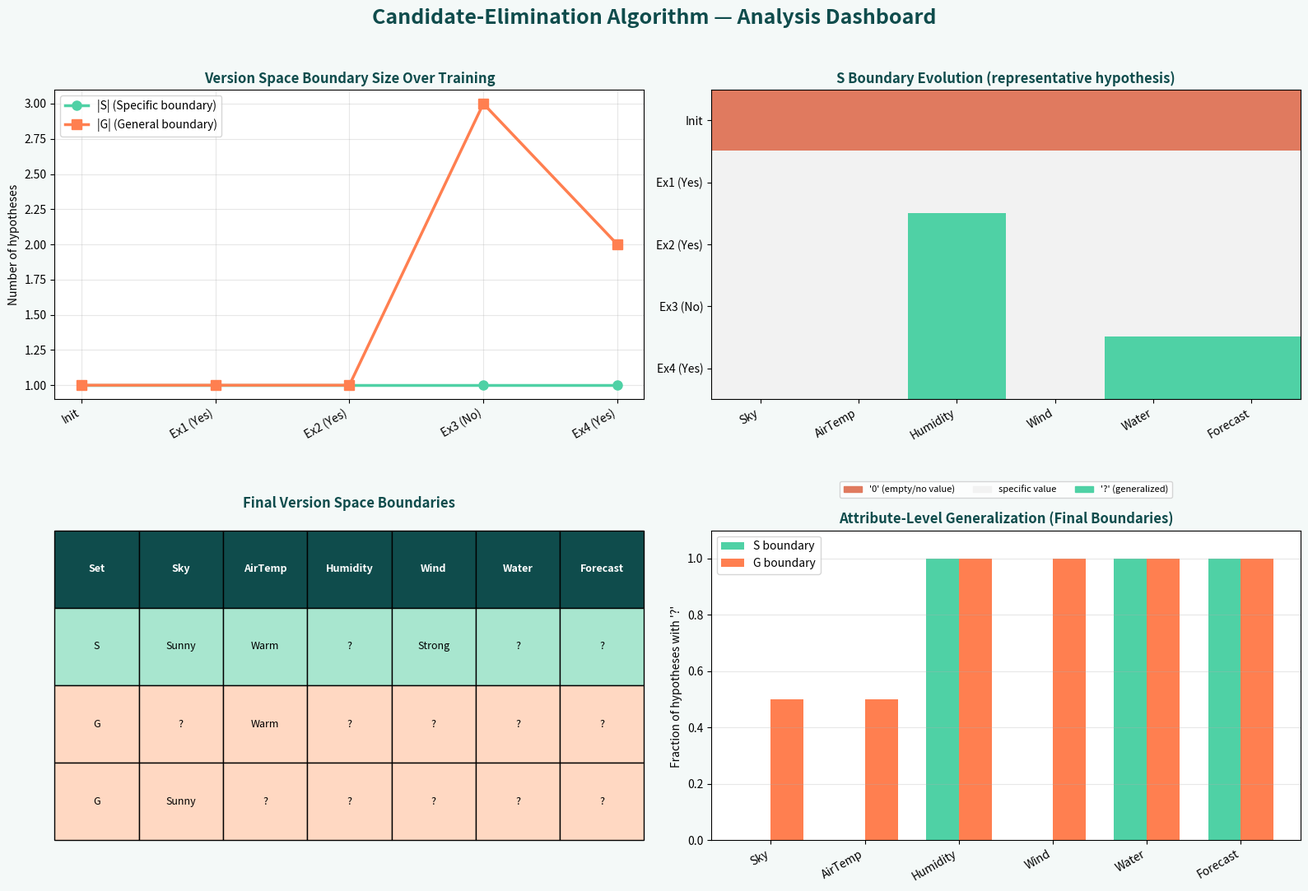

Generate this figure with matplotlib:
"""Candidate-Elimination Algorithm
Dataset: EnjoySport (same dataset used in the FIND-S module for continuity)
Includes full analysis visualizations for classroom discussion.
"""

import numpy as np
import matplotlib.pyplot as plt
import matplotlib.patches as mpatches
from matplotlib.colors import ListedColormap

# ---------------------------------------------------------
# 1. DATASET
# ---------------------------------------------------------
# Attributes: Sky, AirTemp, Humidity, Wind, Water, Forecast
attributes = ['Sky', 'AirTemp', 'Humidity', 'Wind', 'Water', 'Forecast']

data = [
    ['Sunny', 'Warm', 'Normal', 'Strong', 'Warm', 'Same',   'Yes'],
    ['Sunny', 'Warm', 'High',   'Strong', 'Warm', 'Same',   'Yes'],
    ['Rainy', 'Cold', 'High',   'Strong', 'Warm', 'Change', 'No'],
    ['Sunny', 'Warm', 'High',   'Strong', 'Cool', 'Change', 'Yes'],
]

X = [row[:-1] for row in data]
y = [row[-1] for row in data]

n_attributes = len(attributes)

# ---------------------------------------------------------
# 2. HELPER FUNCTIONS
# ---------------------------------------------------------

def more_general(h1, h2):
    """Return True if h1 is more general than or equal to h2."""
    for x, y_ in zip(h1, h2):
        if x == '?':
            continue
        if x == '0':
            return False
        if x != y_ and y_ != '0':
            return False
    return True


def consistent(h, instance):
    """Check whether hypothesis h matches instance."""
    for hx, ix in zip(h, instance):
        if hx == '?':
            continue
        if hx != ix:
            return False
    return True


def min_generalizations(h, instance):
    """Return minimal generalizations of h that match instance."""
    new_h = list(h)
    for i in range(len(h)):
        if h[i] == '0':
            new_h[i] = instance[i]
        elif h[i] != instance[i]:
            new_h[i] = '?'
    return [tuple(new_h)]


def min_specializations(h, domains, instance):
    """Return minimal specializations of h that do NOT match instance."""
    results = []
    for i in range(len(h)):
        if h[i] == '?':
            for val in domains[i]:
                if val != instance[i]:
                    new_h = list(h)
                    new_h[i] = val
                    results.append(tuple(new_h))
        elif h[i] != '0':
            new_h = list(h)
            new_h[i] = '0'
            results.append(tuple(new_h))
    return results


def remove_more_general(hyps):
    """From a set of hypotheses, remove any that are more general than another (used for S)."""
    return [h for h in hyps if not any(h != h2 and more_general(h2, h) for h2 in hyps)]


def remove_less_general(hyps):
    """From a set of hypotheses, remove any that are less general than another (used for G)."""
    return [h for h in hyps if not any(h != h2 and more_general(h, h2) for h2 in hyps)]


# ---------------------------------------------------------
# 3. CANDIDATE-ELIMINATION ALGORITHM (with history tracking)
# ---------------------------------------------------------

def candidate_elimination(X, y, attributes):
    domains = [sorted(set(row[i] for row in X)) for i in range(len(attributes))]

    S = [tuple(['0'] * n_attributes)]
    G = [tuple(['?'] * n_attributes)]

    # History for plotting
    history = {
        'S_sizes': [len(S)],
        'G_sizes': [len(G)],
        'S_sets': [list(S)],
        'G_sets': [list(G)],
        'labels': ['Init']
    }

    for idx, (instance, label) in enumerate(zip(X, y)):
        instance = tuple(instance)

        if label == 'Yes':  # Positive example
            G = [g for g in G if consistent(g, instance)]
            new_S = []
            for s in S:
                if consistent(s, instance):
                    new_S.append(s)
                else:
                    generalizations = min_generalizations(s, instance)
                    for h in generalizations:
                        if any(more_general(g, h) for g in G):
                            new_S.append(h)
            S = remove_more_general(list(set(new_S)))

        else:  # Negative example
            S = [s for s in S if not consistent(s, instance)]
            new_G = []
            for g in G:
                if not consistent(g, instance):
                    new_G.append(g)
                else:
                    specializations = min_specializations(g, domains, instance)
                    for h in specializations:
                        if any(more_general(h, s) for s in S):
                            new_G.append(h)
            G = remove_less_general(list(set(new_G)))

        history['S_sizes'].append(len(S))
        history['G_sizes'].append(len(G))
        history['S_sets'].append(list(S))
        history['G_sets'].append(list(G))
        history['labels'].append(f'Ex{idx+1} ({label})')

        print(f"\n--- After Example {idx+1} ({instance} -> {label}) ---")
        print("S (specific boundary):")
        for s in S:
            print("  ", s)
        print("G (general boundary):")
        for g in G:
            print("  ", g)

    return S, G, history


S_final, G_final, history = candidate_elimination(X, y, attributes)

print("\n============================")
print("FINAL SPECIFIC BOUNDARY (S):")
for s in S_final:
    print("  ", s)
print("FINAL GENERAL BOUNDARY (G):")
for g in G_final:
    print("  ", g)

# ---------------------------------------------------------
# 4. ANALYSIS VISUALIZATIONS
# ---------------------------------------------------------

# Colors matching the FIND-S deck's dark-teal/mint palette
COL_TEAL = '#0f4c4c'
COL_MINT = '#4fd1a5'
COL_LIGHT = '#a8e6cf'
COL_ACCENT = '#ff7f50'
COL_BG = '#f4f9f8'

def specificity_score(h):
    """Encode a hypothesis into a numeric specificity score.
    0 = most specific attribute value, 1 = '?', -1 = '0' (empty)."""
    return [(-1 if v == '0' else 1 if v == '?' else 0) for v in h]


fig = plt.figure(figsize=(16, 11), facecolor=COL_BG)
fig.suptitle('Candidate-Elimination Algorithm — Analysis Dashboard',
             fontsize=18, fontweight='bold', color=COL_TEAL, y=0.98)

# --- Plot 1: |S| and |G| boundary size trend ---
ax1 = plt.subplot(2, 2, 1)
steps = range(len(history['S_sizes']))
ax1.plot(steps, history['S_sizes'], marker='o', color=COL_MINT, linewidth=2.5,
         label='|S| (Specific boundary)', markersize=8)
ax1.plot(steps, history['G_sizes'], marker='s', color=COL_ACCENT, linewidth=2.5,
         label='|G| (General boundary)', markersize=8)
ax1.set_xticks(steps)
ax1.set_xticklabels(history['labels'], rotation=30, ha='right')
ax1.set_ylabel('Number of hypotheses')
ax1.set_title('Version Space Boundary Size Over Training', color=COL_TEAL, fontweight='bold')
ax1.legend()
ax1.grid(alpha=0.3)
ax1.set_facecolor('white')

# --- Plot 2: Specific boundary (S) hypothesis evolution heatmap ---
ax2 = plt.subplot(2, 2, 2)
# Build matrix: rows = steps, cols = attributes, using S[0] at each step (track first S hypothesis)
s_track = []
for s_set in history['S_sets']:
    h = s_set[0] if s_set else tuple(['0'] * n_attributes)
    s_track.append(specificity_score(h))
s_matrix = np.array(s_track)

cmap = ListedColormap(['#e07a5f', '#f2f2f2', COL_MINT])  # -1:empty, 0:specific-value, 1:generalized
im = ax2.imshow(s_matrix, aspect='auto', cmap=cmap, vmin=-1, vmax=1)
ax2.set_xticks(range(n_attributes))
ax2.set_xticklabels(attributes, rotation=30, ha='right')
ax2.set_yticks(range(len(history['labels'])))
ax2.set_yticklabels(history['labels'])
ax2.set_title('S Boundary Evolution (representative hypothesis)', color=COL_TEAL, fontweight='bold')
patches = [
    mpatches.Patch(color='#e07a5f', label="'0' (empty/no value)"),
    mpatches.Patch(color='#f2f2f2', label='specific value'),
    mpatches.Patch(color=COL_MINT, label="'?' (generalized)")
]
ax2.legend(handles=patches, loc='upper center', bbox_to_anchor=(0.5, -0.25), ncol=3, fontsize=8)

# --- Plot 3: Final S vs G hypotheses as a table-style comparison ---
ax3 = plt.subplot(2, 2, 3)
ax3.axis('off')
ax3.set_title('Final Version Space Boundaries', color=COL_TEAL, fontweight='bold', pad=20)

table_data = []
row_colors = []
for s in S_final:
    table_data.append(['S'] + list(s))
    row_colors.append(COL_LIGHT)
for g in G_final:
    table_data.append(['G'] + list(g))
    row_colors.append('#ffd8c2')

col_labels = ['Set'] + attributes
tbl = ax3.table(cellText=table_data, colLabels=col_labels, loc='center',
                 cellLoc='center', bbox=[0, 0, 1, 1])
tbl.auto_set_font_size(False)
tbl.set_fontsize(9)
for i, color in enumerate(row_colors):
    for j in range(len(col_labels)):
        tbl[(i + 1, j)].set_facecolor(color)
for j in range(len(col_labels)):
    tbl[(0, j)].set_facecolor(COL_TEAL)
    tbl[(0, j)].set_text_props(color='white', fontweight='bold')

# --- Plot 4: Attribute-level generality across final S and G ---
ax4 = plt.subplot(2, 2, 4)
s_generality = np.mean([[1 if v == '?' else 0 for v in s] for s in S_final], axis=0)
g_generality = np.mean([[1 if v == '?' else 0 for v in g] for g in G_final], axis=0)

x_pos = np.arange(n_attributes)
width = 0.35
ax4.bar(x_pos - width/2, s_generality, width, label='S boundary', color=COL_MINT)
ax4.bar(x_pos + width/2, g_generality, width, label='G boundary', color=COL_ACCENT)
ax4.set_xticks(x_pos)
ax4.set_xticklabels(attributes, rotation=30, ha='right')
ax4.set_ylabel("Fraction of hypotheses with '?' ")
ax4.set_title('Attribute-Level Generalization (Final Boundaries)', color=COL_TEAL, fontweight='bold')
ax4.legend()
ax4.grid(alpha=0.3, axis='y')
ax4.set_ylim(0, 1.1)
ax4.set_facecolor('white')

plt.tight_layout(rect=[0, 0, 1, 0.96])
plt.savefig('candidate_elimination_analysis.png', dpi=150, facecolor=COL_BG)
plt.show()

print("\nSaved visualization to candidate_elimination_analysis.png")
